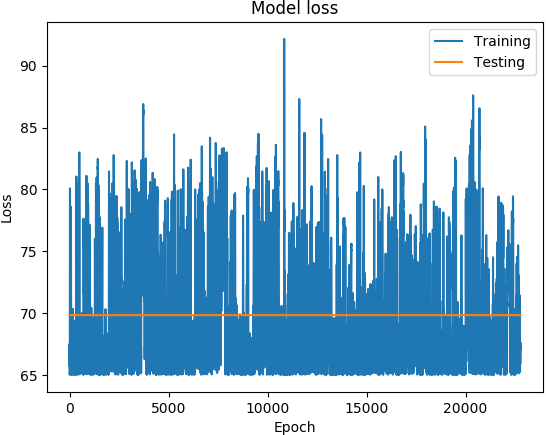

The data file committed next to this chart (first rows):
('DATETIME', 'REAL', 'PREDICTED')
1467655800, 65.78, 69.83
1467656400, 66.28, 69.83
1467657000, 66.51, 69.83
1467657600, 66.67, 69.83
1467658800, 67.51, 69.83
1467659400, 67.15, 69.83
1467660000, 66.24, 69.83
1467660600, 65.54, 69.83
1467661200, 65.01, 69.83
1467835800, 65.26, 69.83
1467836400, 65.59, 69.83
1467837000, 65.21, 69.83
1468010400, 67.74, 69.83
1468011000, 70.85, 69.83
1468011600, 73.1, 69.83
1468012200, 74.89, 69.83
1468012800, 76.21, 69.83
1468013400, 77.5, 69.83
1468014000, 78.48, 69.83
1468014600, 79.19, 69.83
1468015200, 80.05, 69.83
1468015800, 80.08, 69.83
1468016400, 78.7, 69.83
1468017000, 77.13, 69.83
1468017600, 76.51, 69.83
1468018200, 75.98, 69.83
1468018800, 74.73, 69.83
1468019400, 71.35, 69.83
1468020000, 68.59, 69.83
1468020600, 65.86, 69.83
1468165800, 66.08, 69.83
1468166400, 66.69, 69.83
1468167000, 66.64, 69.83
1468167600, 66.65, 69.83
1468168200, 66.85, 69.83
1468168800, 67.46, 69.83
1468169400, 68.74, 69.83
1468170000, 69.72, 69.83
1468170600, 71.65, 69.83
1468171200, 72.6, 69.83
1468171800, 75.44, 69.83
1468172400, 76.66, 69.83
1468173000, 76.9, 69.83
1468173600, 77.11, 69.83
1468174200, 76.75, 69.83
1468174800, 75.89, 69.83
1468175400, 75.78, 69.83
1468176000, 75.44, 69.83
1468176600, 75.41, 69.83
1468177200, 74.73, 69.83
1468177800, 73.11, 69.83
1468178400, 69.98, 69.83
1468179000, 67.51, 69.83
1468179600, 65.29, 69.83
1468183800, 65.15, 69.83
1468184400, 67.54, 69.83
1468185000, 68.99, 69.83
1468185600, 70.02, 69.83
1468186200, 70.14, 69.83
1468186800, 69.47, 69.83
... 22,718 more rows
